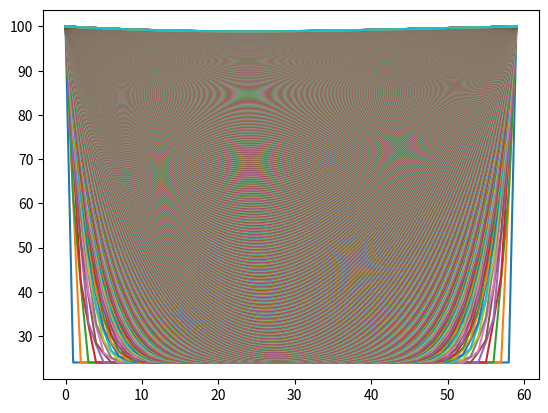
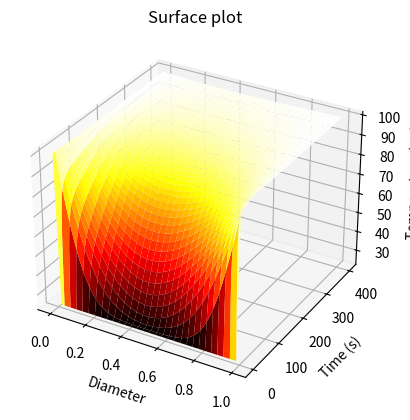

Write Python code to recreate these figures, in order.
import numpy
import matplotlib
import matplotlib.pyplot as plt
from matplotlib.ticker import LinearLocator
from matplotlib import cm
import numpy as np
from matplotlib import pyplot as plt
from matplotlib.animation import FuncAnimation
import math
from mpl_toolkits import mplot3d
import matplotlib.pyplot as plt

radius = 1
time = 400

nodes_space = 60
nodes_time = 3000

dx = np.linspace(0, radius, nodes_space)
dt = np.linspace(0, time, nodes_time)
print(len(dt))
space_grid = radius/nodes_space
time_grid = time/nodes_time
alpha = 0.001

CFL = time_grid-(1/(2*alpha))*space_grid**2
print(CFL)
F = (alpha*time_grid)/(space_grid**2)
print(1-2*F)

#print(dt)

row = len(dt)   
column = len(dx)

Temp = np.zeros((row,column))

#Initial conditions
Temp[0,:] = 24

#boundary condition
Temp[:,0] = 100
Temp[:,column-1] = 100

Temp.round(2)
#print(Temp)
    
#starts at array coordinates (0,1)
#values for printing
Temp_print = []
radius_print = []
time_print = []


for i in range (1,row): #time loop
     for j in range(1,column-1): #radius loop
        Temp[i][j] =  (Temp[i-1][j]) + ((alpha*time_grid)/(radius*space_grid))*((2)*(Temp[i-1][j+1] - Temp[i-1][j]) + (radius/space_grid)*(Temp[i-1][j+1] - 2*Temp[i-1][j]+Temp[i-1][j-1]))
        #Temp[i,j] = (1-2*F)*Temp[i-1,j] + F*Temp[i-1,j+1] + F*Temp[i-1,j-1] #Regular heat equation
        #Temp[i][j] = (1-2*F)*Temp[i-1][j] + F*Temp[i-1][j+1] + F*Temp[i-1][j-1]
        #print(i,j)
        #Temp[i][j]
      




#plt.plot(np.linspace(0, 1, 100), Temp[:100, 1])
plt.plot(Temp.T)

X, T = np.meshgrid(dx,dt)

fig = plt.figure()
ax = plt.axes(projection='3d')
ax.plot_surface(X, T, Temp,cmap='hot', edgecolor='none')
ax.set_title('Surface plot')
ax.set_ylabel("Time (s)")
ax.set_xlabel("Diameter")
ax.set_zlabel("Temperature (r, t)")

plt.show()

